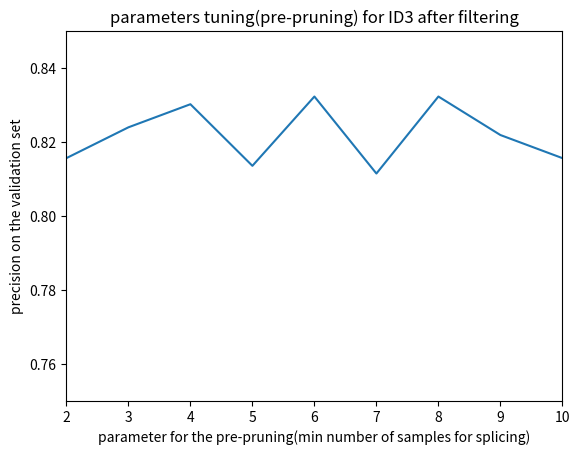

Write the Python code that produced this figure.
from matplotlib.pyplot import xlabel, ylabel, title
import matplotlib.pyplot as plt

if __name__ == '__main__':
    x = [2, 3, 4, 5, 6, 7, 8, 9, 10]
    y = [0.740384615385, 0.740705128205, 0.751121794872, 0.736538461538, 0.738301282051, 0.746794871795, 0.744391025641,
         0.725961538462, 0.721794871795]
    y = [0.815705128205, 0.824038461538, 0.830288461538, 0.813621794872, 0.832371794872, 0.811538461538, 0.832371794872,
         0.821955128205, 0.815705128205]

    plt.plot(x, y)
    plt.axis([2, 10, 0.75, 0.85])
    xlabel("parameter for the pre-pruning(min number of samples for splicing)")
    ylabel("precision on the validation set")
    title('parameters tuning(pre-pruning) for ID3 after filtering')
    plt.show()
